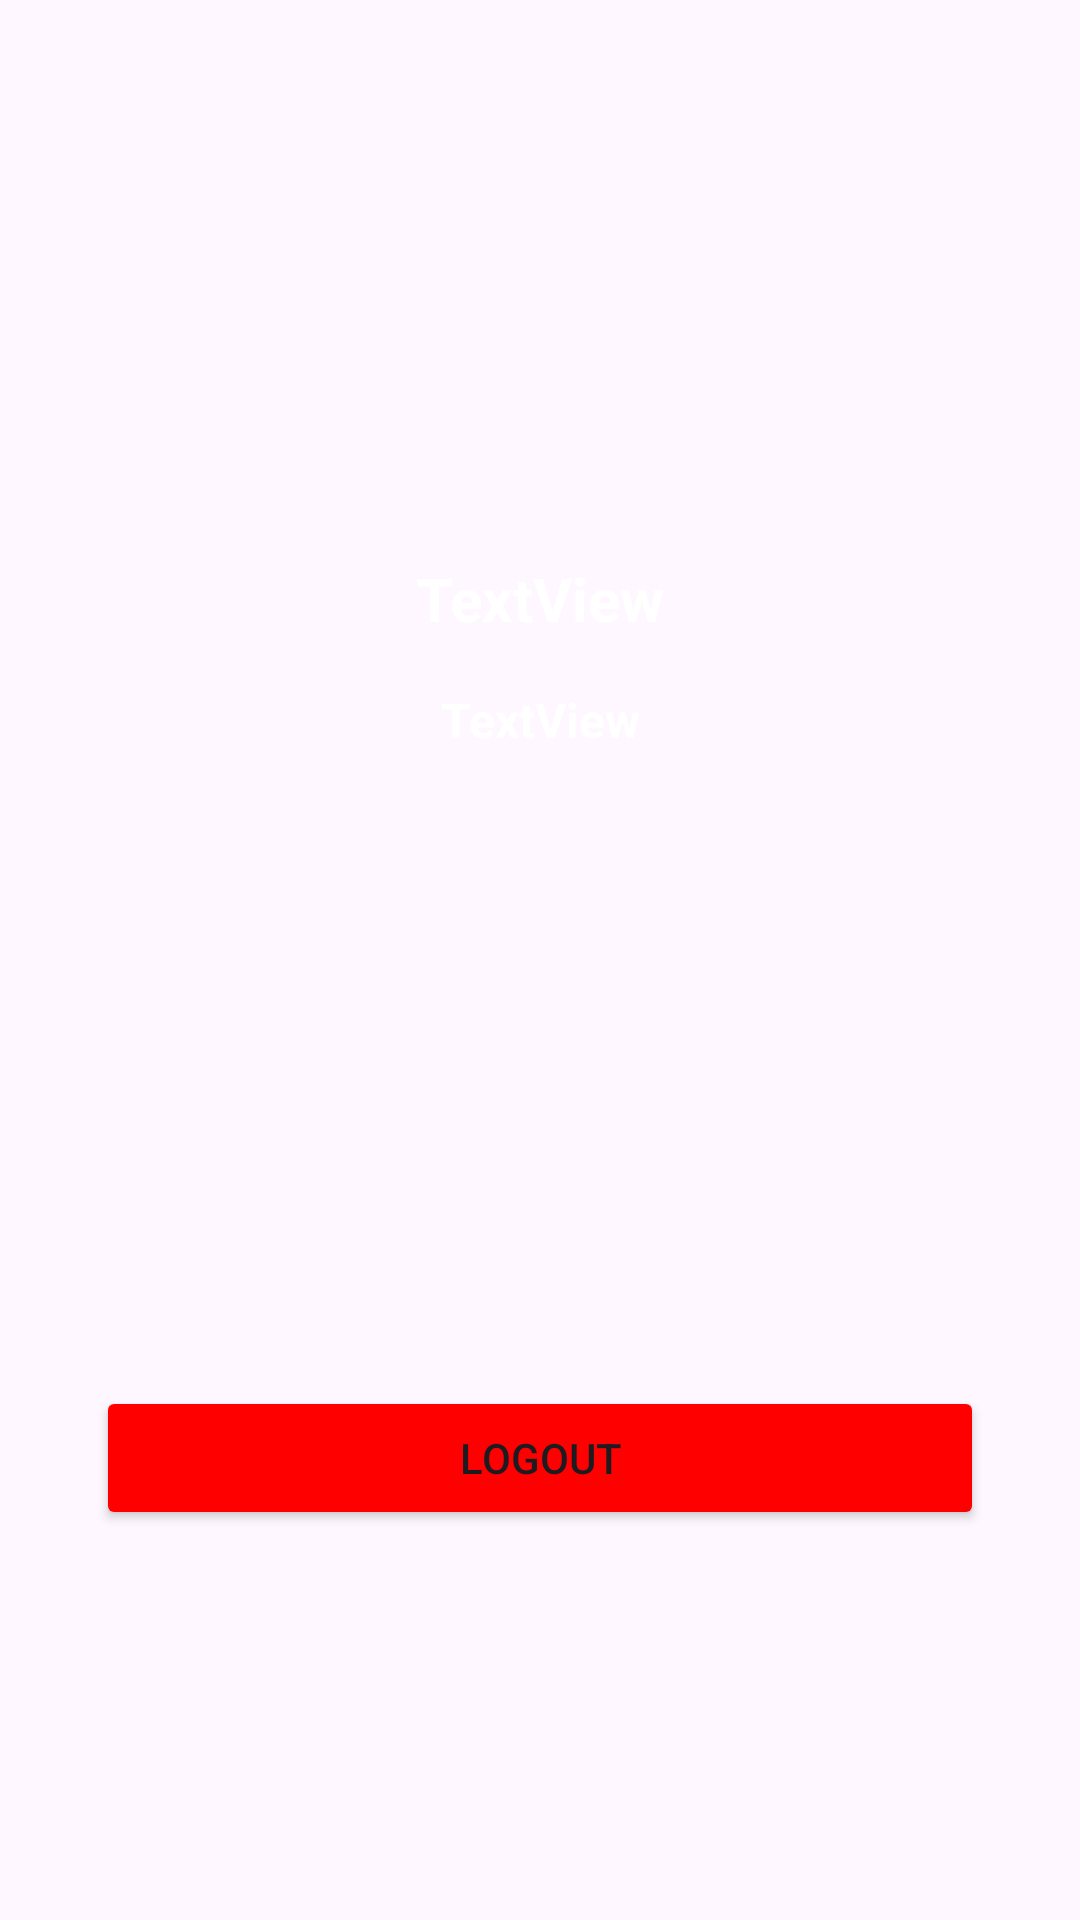

This screen was rendered from an Android layout file. Write that file and the resources it references.
<!-- AndroidManifest.xml: application theme Theme.Mindfulu -->
<!-- res/layout/fragment_setting.xml -->
<?xml version="1.0" encoding="utf-8"?>
<androidx.constraintlayout.widget.ConstraintLayout xmlns:android="http://schemas.android.com/apk/res/android"
    xmlns:app="http://schemas.android.com/apk/res-auto"
    xmlns:tools="http://schemas.android.com/tools"
    android:id="@+id/frameLayout4"
    android:layout_width="match_parent"
    android:layout_height="match_parent"
    android:background="@drawable/background"
    tools:context=".ui.SettingFragment" >

    <Button
        android:id="@+id/LogoutButton"
        android:layout_width="0dp"
        android:layout_height="wrap_content"
        android:layout_marginStart="32dp"
        android:layout_marginEnd="32dp"
        android:layout_marginBottom="130dp"
        android:backgroundTint="#FF0000"
        android:text="Logout"
        app:layout_constraintBottom_toBottomOf="parent"
        app:layout_constraintEnd_toEndOf="parent"
        app:layout_constraintStart_toStartOf="parent" />

    <ImageView
        android:id="@+id/ProfileImage"
        android:layout_width="120dp"
        android:layout_height="120dp"
        android:layout_marginStart="16dp"
        android:layout_marginTop="50dp"
        android:layout_marginEnd="16dp"
        app:layout_constraintEnd_toEndOf="parent"
        app:layout_constraintStart_toStartOf="parent"
        app:layout_constraintTop_toTopOf="parent"
        tools:src="@tools:sample/avatars" />

    <TextView
        android:id="@+id/Name"
        android:layout_width="wrap_content"
        android:layout_height="wrap_content"
        android:layout_marginStart="16dp"
        android:layout_marginTop="16dp"
        android:layout_marginEnd="16dp"
        android:text="TextView"
        android:textColor="#FFFFFF"
        android:textSize="20sp"
        android:textStyle="bold"
        app:layout_constraintEnd_toEndOf="parent"
        app:layout_constraintStart_toStartOf="parent"
        app:layout_constraintTop_toBottomOf="@+id/ProfileImage" />

    <TextView
        android:id="@+id/Email"
        android:layout_width="wrap_content"
        android:layout_height="wrap_content"
        android:layout_marginStart="16dp"
        android:layout_marginTop="16dp"
        android:layout_marginEnd="16dp"
        android:text="TextView"
        android:textColor="#FFFFFF"
        android:textSize="16sp"
        android:textStyle="bold"
        app:layout_constraintEnd_toEndOf="parent"
        app:layout_constraintHorizontal_bias="0.501"
        app:layout_constraintStart_toStartOf="parent"
        app:layout_constraintTop_toBottomOf="@+id/Name" />
</androidx.constraintlayout.widget.ConstraintLayout>
<!-- resources referenced by this layout -->
<resources>
  <style name="Theme.Mindfulu" parent="Base.Theme.Mindfulu" />
  <style name="Base.Theme.Mindfulu" parent="Theme.Material3.DayNight.NoActionBar">
          
          
      </style>
</resources>
